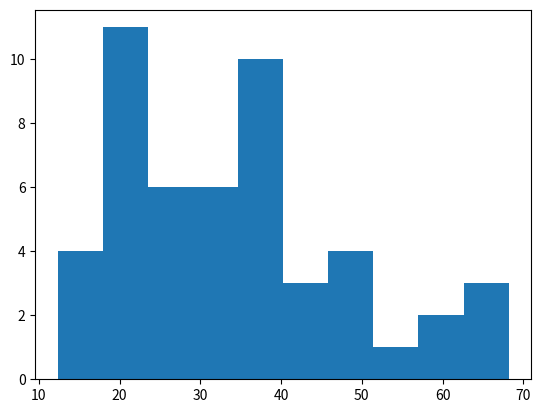

Here is the Python script that generated this plot:
import matplotlib.pyplot as plt
import numpy as np

# variables
# repetion=3
# NUM_VALID=2
# TEST_frequency=3


repetion = 1
NUM_VALID = 251
TEST_frequency = 20

# repetion=1
# NUM_VALID=101
# TEST_frequency=10


NUM_ROUNDS = 1 + TEST_frequency * (NUM_VALID - 1)
VALID_RANGE = range(1, NUM_ROUNDS + 1, TEST_frequency)
clientCount = 50
NUM_eva_clients = 200  # eva_client must significantly larger than normal one then qualified clients could be selected.
NUM_EPOCHS = 1

SHUFFLE_BUFFER = 500
PREFETCH_BUFFER = 10

# partition
n_parties = clientCount

K = 10  # number of categories in cifar or mnist
NUM_SELECTED = 5
# beta=10000   # diversity of data, lager value means IID, lower non-IID
betaValues = [0.1, 1, 10]
# betaValues=[0.01,0.1,1,10]
betaCount = len(betaValues)
batchSizeTrain = 20
batchCountTrain = 1
# batchSizeTest = 10000
# batchCountTest=12
batchSizeTest = 1000
batchCountTest = 10

lr = 0.1
mm = 0.0

beishu = 1.5

# communication parameters
modelSize = 100 * 10 ** 3,  # ... % bit size of trainning model
areaSize = 1  # areaSize
fc = 2 * 10 ^ 9
commAlpha = 9.6
commBeta = 0.28
pathLos = 6
pathnLoss = 26  # %pathloss_los',10^(pathloss_los/10),...%pathloss_nlos',10^(pathloss_nlos/10),...
# noise=2*10*10**(-104/10-3)#   % -104dbm %env_noise',10^((-174-30)/10)*15*10^3, noise watt/1MHz
# bandWidth=100*10**3 #);%bandwidth_max',20*2^50/10^10,... %20 MHz, 10^10 is used to decrease the size of the number
commPower = 0.1  # %100 mW over all bandwidth
noise = 10 ** (-100 / 10 - 3)
bandWidth = 30 * 10 ** 3

# computation parameters
compPower = 3  # ,... %upload power was 1
sampleCount = batchSizeTrain * batchCountTrain  # D trainning samples
gamma = 10 ** (-28)  # ,... %switch gap
epsilon = 5 * 10 ** (-2)  # ,... model calculation resolution
theta = 1  # ,...
# a=100#);

# tier parameters
tierTimes = [20, 30, 40]
tierTime = tierTimes[0]
tierTimesCount = len(tierTimes)
tierShowMax = 3


def latencyGenerator():
    location = np.random.rand(clientCount, 2) * (areaSize * 2) - areaSize  #########################
    distance = np.sqrt(location[:, 0] ** 2 + location[:, 1] ** 2)
    pathLos = 128.1 + 37.6 * np.log10(distance)
    commRate = bandWidth * np.log2(1 + commPower * np.power(10, -pathLos / 10) / noise)
    commLatency = modelSize / commRate

    # computation random generator
    cycleBit = np.random.uniform(3, 5, clientCount) * 10 ** 8  ####################################
    compFrequency = np.random.uniform(0.8, 3, clientCount) * 10 ** 9
    compLatency = theta * np.log2(1 / epsilon) * cycleBit * sampleCount / compFrequency
    latency = commLatency + compLatency
    return latency


def tierGenerator(tierTime=tierTimes[1]):
    # distribution over 30: 3.01790,8.09620,5.80710,4.28270,3.25280,1.93300,1.22620,0.83030,0.58600,0.41520
    # communication random generator
    latency = latencyGenerator()
    # number of tiers to be considers
    # clientTier = [np.where(np.logical_and(tierTime * (i - 1) < latency,
    #                                      latency < tierTime * (i)))[0]
    #              for i in range(1, tierCountMax + 1)]
    clientTier = []
    counted = 0
    i = 1
    while counted < clientCount:
        temp = np.where(np.logical_and(tierTime * (i - 1) < latency,
                                       latency < tierTime * (i)))[0]
        clientTier.append(temp)
        counted = counted + len(temp)
        i = i + 1

    # gurantee at least one client in iter 1, not necessary
    if len(clientTier[0]) == 0:
        min_index = np.argmin(latency)
        clientTier[0] = np.append(clientTier[0], min_index)
        minValTier = int(np.floor(latency[min_index] / tierTime))
        clientTier[minValTier] = np.delete(clientTier[minValTier], np.where(clientTier[minValTier] == min_index))
    return clientTier, latency


def tierGenerator_latency(latency, tierTime=tierTimes[1]):
    # distribution over 30: 3.01790,8.09620,5.80710,4.28270,3.25280,1.93300,1.22620,0.83030,0.58600,0.41520
    # communication random generator
    # latency=latencyGenerator()
    # number of tiers to be considers
    # clientTier = [np.where(np.logical_and(tierTime * (i - 1) < latency,
    #                                      latency < tierTime * (i)))[0]
    #              for i in range(1, tierCountMax + 1)]
    clientTier = []
    counted = 0
    i = 1
    while counted < clientCount:
        temp = np.where(np.logical_and(tierTime * (i - 1) < latency,
                                       latency < tierTime * (i)))[0]
        clientTier.append(temp)
        counted = counted + len(temp)
        i = i + 1

    # gurantee at least one client in iter 1, not necessary
    if len(clientTier[0]) == 0:
        min_index = np.argmin(latency)
        clientTier[0] = np.append(clientTier[0], min_index)
        minValTier = int(np.floor(latency[min_index] / tierTime))
        clientTier[minValTier] = np.delete(clientTier[minValTier], np.where(clientTier[minValTier] == min_index))
    return clientTier


avemaxlatency = []
for i in range(50):
    clientTier, latency = tierGenerator()
    avemaxlatency.append(max(latency))
    print(max(latency))
fedavglatency = np.average(avemaxlatency)
clientTier, latency = tierGenerator()
plt.hist(latency)
plt.show()
# clientTier,latency,clientTier_asyn,clientTier_latency_asyn=tierGenerator()


print(1)
